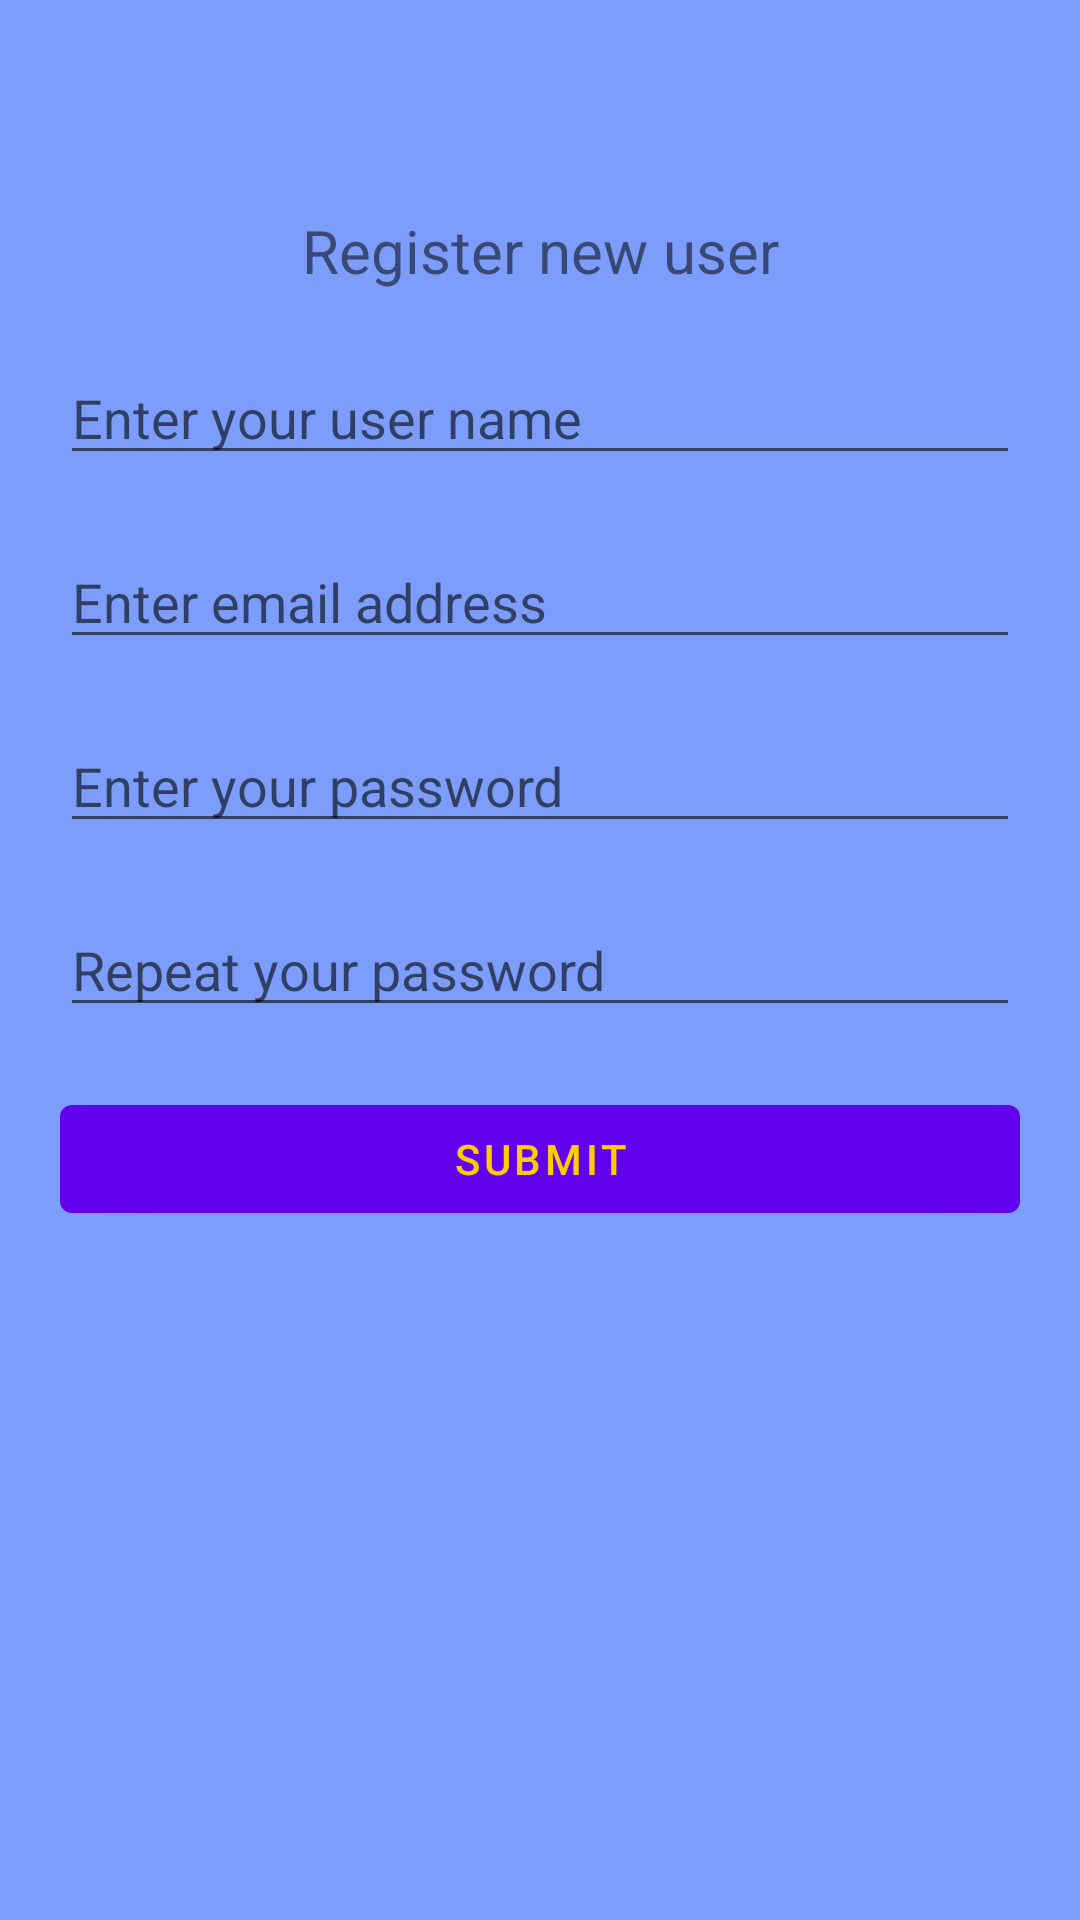

Android layout source for this screen:
<!-- AndroidManifest.xml: application theme Theme.Orai -->
<!-- res/layout/activity_register.xml -->
<?xml version="1.0" encoding="utf-8"?>
<LinearLayout xmlns:android="http://schemas.android.com/apk/res/android"

    xmlns:tools="http://schemas.android.com/tools"
    xmlns:app="http://schemas.android.com/apk/res-auto"
    android:layout_width="match_parent"
    android:layout_height="match_parent"
    android:background="@color/light_blue"
    android:padding="20dp"
    android:orientation="vertical"
    app:passwordToggleEnabled="true"

    tools:context=".RegisterActivity">



    <TextView
        android:id="@+id/register_form_label"
        android:layout_width="match_parent"
        android:layout_height="wrap_content"
        android:textAlignment="center"
        android:layout_marginTop="50dp"
        android:textSize="20sp"
        android:text="@string/registration_form" />

    <EditText
        android:layout_marginTop="20dp"
        android:layout_width="match_parent"
        android:layout_height="wrap_content"
        android:id="@+id/register_form_user_name"
        android:hint="@string/user_name_hint"/>
    <Space
        android:layout_width="wrap_content"
        android:layout_height="20dp"/>

    <EditText

        android:layout_width="match_parent"
        android:layout_height="wrap_content"
        android:id="@+id/register_form_user_email"
        android:inputType="textEmailAddress"
        android:hint="@string/user_email_hint"/>

    <Space
        android:layout_width="wrap_content"
        android:layout_height="20dp"/>


    <EditText
        android:layout_width="match_parent"
        android:layout_height="wrap_content"
        android:textColor="@color/sun"
        android:inputType="textPassword"
        android:id="@+id/register_form_password"
        android:hint="@string/user_password_hint"
       />
    <Space
        android:layout_width="wrap_content"
        android:layout_height="20dp"/>

    <EditText
        android:layout_width="match_parent"
        android:layout_height="wrap_content"
        android:textColor="@color/sun"
        android:inputType="textPassword"
        android:id="@+id/register_form_repeat_password"
        android:hint="@string/user_password_repeat_hint"
       />
    <Space
        android:layout_width="wrap_content"
        android:layout_height="20dp"/>
    <Button
        android:layout_width="match_parent"
        android:layout_height="wrap_content"
        android:textColor="@color/sun"
        android:id="@+id/register_form_btn"
        android:text="@string/register_submit"
      />




</LinearLayout>
<!-- resources referenced by this layout -->
<resources>
  <color name="light_blue">#7D9DFC</color>
  <color name="sun">#FECB01</color>
  <string name="register_submit">Submit</string>
  <string name="registration_form">Register new user</string>
  <string name="user_email_hint">Enter email address</string>
  <string name="user_name_hint">Enter your user name</string>
  <string name="user_password_hint">Enter your password</string>
  <string name="user_password_repeat_hint">Repeat your password</string>
  <style name="Theme.Orai" parent="Theme.MaterialComponents.DayNight.DarkActionBar">
          
          <item name="colorPrimary">@color/purple_500</item>
          <item name="colorPrimaryVariant">@color/purple_700</item>
          <item name="colorOnPrimary">@color/white</item>
          
          <item name="colorSecondary">@color/teal_200</item>
          <item name="colorSecondaryVariant">@color/teal_700</item>
          <item name="colorOnSecondary">@color/black</item>
          
          <item name="android:statusBarColor">?attr/colorPrimaryVariant</item>
          
      </style>
  <color name="purple_500">#FF6200EE</color>
  <color name="purple_700">#441C9E</color>
  <color name="white">#FFFFFFFF</color>
  <color name="teal_200">#FF03DAC5</color>
  <color name="teal_700">#FF018786</color>
  <color name="black">#FF000000</color>
</resources>
